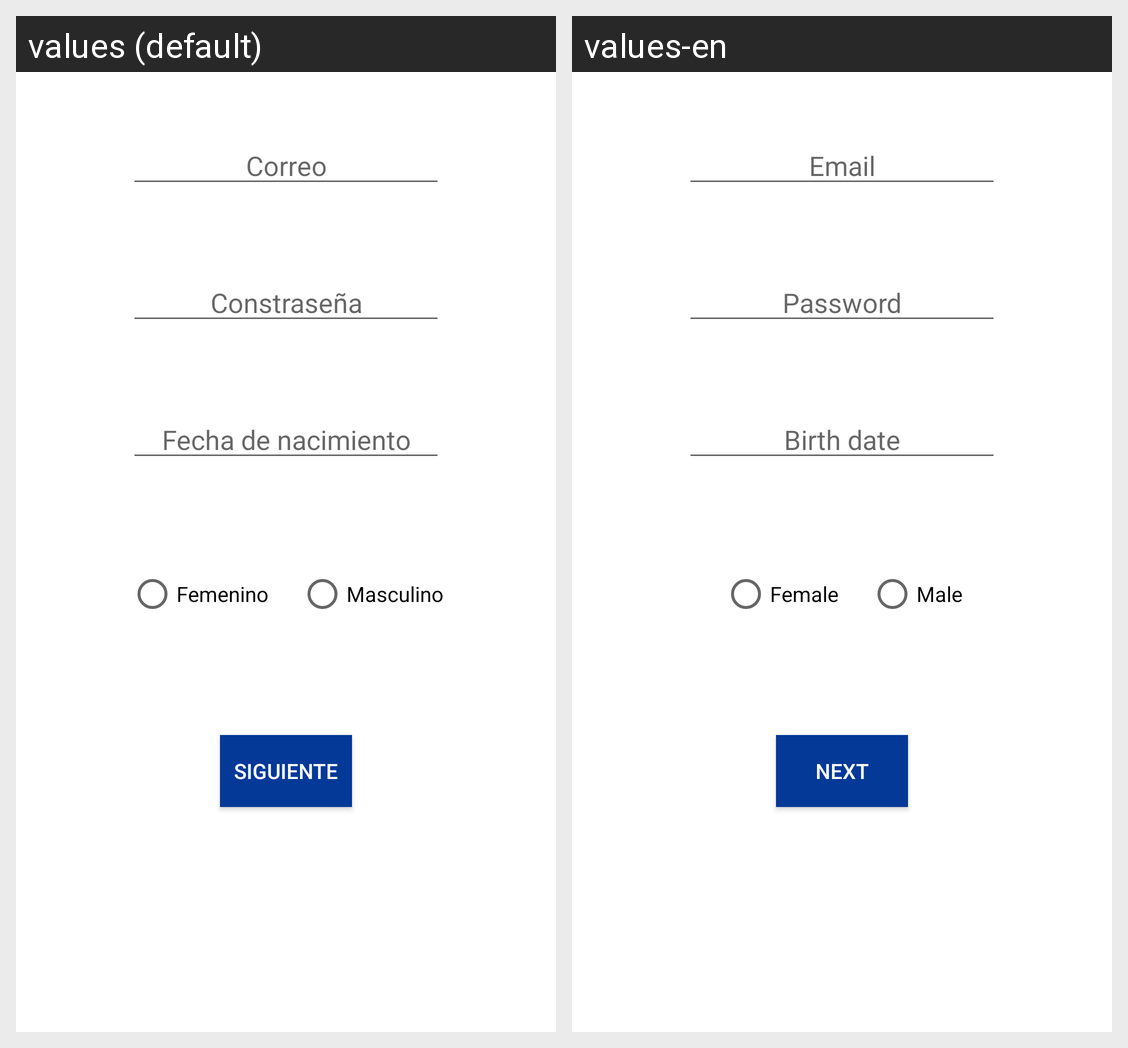

Here is an Android app screen in its default locale and in the app's own translations. Write out the translated-string differences for the strings that appear on this screen.
Android screen res/layout/activity_register.xml rendered under 2 locales, left to right: values (default), values-en. Device: Nexus 5 (rendered at 1080×1920; each locale shown at half size, 540×960, under a caption strip naming it); theme Theme.Bookland.
Strings drawn on this screen, with the default value and each locale's value (text and hints the layout hard-codes, and strings that could not be matched under every locale, appear in the picture but are not listed):

txt_email
  values: Correo
  values-en: Email

txt_password
  values: Constraseña
  values-en: Password

txt_birth_date
  values: Fecha de nacimiento
  values-en: Birth date

txt_woman
  values: Femenino
  values-en: Female

txt_men
  values: Masculino
  values-en: Male

txt_next
  values: Siguiente
  values-en: Next
